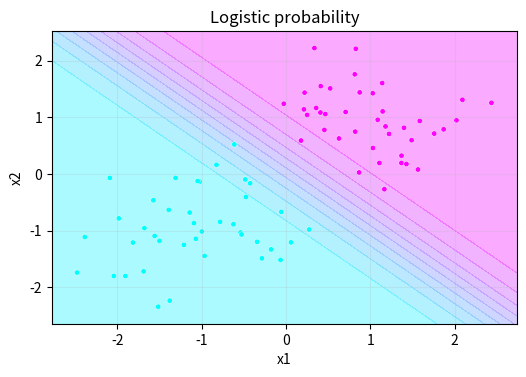

Reproduce this figure in Python.
IRIS_CSV = "sepal_length,sepal_width,petal_length,petal_width,species\n5.1,3.5,1.4,0.2,Iris-setosa\n4.9,3.0,1.4,0.2,Iris-setosa\n4.7,3.2,1.3,0.2,Iris-setosa\n4.6,3.1,1.5,0.2,Iris-setosa\n5.0,3.6,1.4,0.2,Iris-setosa\n5.4,3.9,1.7,0.4,Iris-setosa\n4.6,3.4,1.4,0.3,Iris-setosa\n5.0,3.4,1.5,0.2,Iris-setosa\n4.4,2.9,1.4,0.2,Iris-setosa\n4.9,3.1,1.5,0.1,Iris-setosa\n5.4,3.7,1.5,0.2,Iris-setosa\n4.8,3.4,1.6,0.2,Iris-setosa\n4.8,3.0,1.4,0.1,Iris-setosa\n4.3,3.0,1.1,0.1,Iris-setosa\n5.8,4.0,1.2,0.2,Iris-setosa\n5.7,4.4,1.5,0.4,Iris-setosa\n5.4,3.9,1.3,0.4,Iris-setosa\n5.1,3.5,1.4,0.3,Iris-setosa\n5.7,3.8,1.7,0.3,Iris-setosa\n5.1,3.8,1.5,0.3,Iris-setosa\n5.4,3.4,1.7,0.2,Iris-setosa\n5.1,3.7,1.5,0.4,Iris-setosa\n4.6,3.6,1.0,0.2,Iris-setosa\n5.1,3.3,1.7,0.5,Iris-setosa\n4.8,3.4,1.9,0.2,Iris-setosa\n5.0,3.0,1.6,0.2,Iris-setosa\n5.0,3.4,1.6,0.4,Iris-setosa\n5.2,3.5,1.5,0.2,Iris-setosa\n5.2,3.4,1.4,0.2,Iris-setosa\n4.7,3.2,1.6,0.2,Iris-setosa\n4.8,3.1,1.6,0.2,Iris-setosa\n5.4,3.4,1.5,0.4,Iris-setosa\n5.2,4.1,1.5,0.1,Iris-setosa\n5.5,4.2,1.4,0.2,Iris-setosa\n4.9,3.1,1.5,0.1,Iris-setosa\n5.0,3.2,1.2,0.2,Iris-setosa\n5.5,3.5,1.3,0.2,Iris-setosa\n4.9,3.1,1.5,0.1,Iris-setosa\n4.4,3.0,1.3,0.2,Iris-setosa\n5.1,3.4,1.5,0.2,Iris-setosa\n5.0,3.5,1.3,0.3,Iris-setosa\n4.5,2.3,1.3,0.3,Iris-setosa\n4.4,3.2,1.3,0.2,Iris-setosa\n5.0,3.5,1.6,0.6,Iris-setosa\n5.1,3.8,1.9,0.4,Iris-setosa\n4.8,3.0,1.4,0.3,Iris-setosa\n5.1,3.8,1.6,0.2,Iris-setosa\n4.6,3.2,1.4,0.2,Iris-setosa\n5.3,3.7,1.5,0.2,Iris-setosa\n5.0,3.3,1.4,0.2,Iris-setosa\n7.0,3.2,4.7,1.4,Iris-versicolor\n6.4,3.2,4.5,1.5,Iris-versicolor\n6.9,3.1,4.9,1.5,Iris-versicolor\n5.5,2.3,4.0,1.3,Iris-versicolor\n6.5,2.8,4.6,1.5,Iris-versicolor\n5.7,2.8,4.5,1.3,Iris-versicolor\n6.3,3.3,4.7,1.6,Iris-versicolor\n4.9,2.4,3.3,1.0,Iris-versicolor\n6.6,2.9,4.6,1.3,Iris-versicolor\n5.2,2.7,3.9,1.4,Iris-versicolor\n5.0,2.0,3.5,1.0,Iris-versicolor\n5.9,3.0,4.2,1.5,Iris-versicolor\n6.0,2.2,4.0,1.0,Iris-versicolor\n6.1,2.9,4.7,1.4,Iris-versicolor\n5.6,2.9,3.6,1.3,Iris-versicolor\n6.7,3.1,4.4,1.4,Iris-versicolor\n5.6,3.0,4.5,1.5,Iris-versicolor\n5.8,2.7,4.1,1.0,Iris-versicolor\n6.2,2.2,4.5,1.5,Iris-versicolor\n5.6,2.5,3.9,1.1,Iris-versicolor\n5.9,3.2,4.8,1.8,Iris-versicolor\n6.1,2.8,4.0,1.3,Iris-versicolor\n6.3,2.5,4.9,1.5,Iris-versicolor\n6.1,2.8,4.7,1.2,Iris-versicolor\n6.4,2.9,4.3,1.3,Iris-versicolor\n6.6,3.0,4.4,1.4,Iris-versicolor\n6.8,2.8,4.8,1.4,Iris-versicolor\n6.7,3.0,5.0,1.7,Iris-versicolor\n6.0,2.9,4.5,1.5,Iris-versicolor\n5.7,2.6,3.5,1.0,Iris-versicolor\n5.5,2.4,3.8,1.1,Iris-versicolor\n5.5,2.4,3.7,1.0,Iris-versicolor\n5.8,2.7,3.9,1.2,Iris-versicolor\n6.0,2.7,5.1,1.6,Iris-versicolor\n5.4,3.0,4.5,1.5,Iris-versicolor\n6.0,3.4,4.5,1.6,Iris-versicolor\n6.7,3.1,4.7,1.5,Iris-versicolor\n6.3,2.3,4.4,1.3,Iris-versicolor\n5.6,3.0,4.1,1.3,Iris-versicolor\n5.5,2.5,4.0,1.3,Iris-versicolor\n5.5,2.6,4.4,1.2,Iris-versicolor\n6.1,3.0,4.6,1.4,Iris-versicolor\n5.8,2.6,4.0,1.2,Iris-versicolor\n5.0,2.3,3.3,1.0,Iris-versicolor\n5.6,2.7,4.2,1.3,Iris-versicolor\n5.7,3.0,4.2,1.2,Iris-versicolor\n5.7,2.9,4.2,1.3,Iris-versicolor\n6.2,2.9,4.3,1.3,Iris-versicolor\n5.1,2.5,3.0,1.1,Iris-versicolor\n5.7,2.8,4.1,1.3,Iris-versicolor\n6.3,3.3,6.0,2.5,Iris-virginica\n5.8,2.7,5.1,1.9,Iris-virginica\n7.1,3.0,5.9,2.1,Iris-virginica\n6.3,2.9,5.6,1.8,Iris-virginica\n6.5,3.0,5.8,2.2,Iris-virginica\n7.6,3.0,6.6,2.1,Iris-virginica\n4.9,2.5,4.5,1.7,Iris-virginica\n7.3,2.9,6.3,1.8,Iris-virginica\n6.7,2.5,5.8,1.8,Iris-virginica\n7.2,3.6,6.1,2.5,Iris-virginica\n6.5,3.2,5.1,2.0,Iris-virginica\n6.4,2.7,5.3,1.9,Iris-virginica\n6.8,3.0,5.5,2.1,Iris-virginica\n5.7,2.5,5.0,2.0,Iris-virginica\n5.8,2.8,5.1,2.4,Iris-virginica\n6.4,3.2,5.3,2.3,Iris-virginica\n6.5,3.0,5.5,1.8,Iris-virginica\n7.7,3.8,6.7,2.2,Iris-virginica\n7.7,2.6,6.9,2.3,Iris-virginica\n6.0,2.2,5.0,1.5,Iris-virginica\n6.9,3.2,5.7,2.3,Iris-virginica\n5.6,2.8,4.9,2.0,Iris-virginica\n7.7,2.8,6.7,2.0,Iris-virginica\n6.3,2.7,4.9,1.8,Iris-virginica\n6.7,3.3,5.7,2.1,Iris-virginica\n7.2,3.2,6.0,1.8,Iris-virginica\n6.2,2.8,4.8,1.8,Iris-virginica\n6.1,3.0,4.9,1.8,Iris-virginica\n6.4,2.8,5.6,2.1,Iris-virginica\n7.2,3.0,5.8,1.6,Iris-virginica\n7.4,2.8,6.1,1.9,Iris-virginica\n7.9,3.8,6.4,2.0,Iris-virginica\n6.4,2.8,5.6,2.2,Iris-virginica\n6.3,2.8,5.1,1.5,Iris-virginica\n6.1,2.6,5.6,1.4,Iris-virginica\n7.7,3.0,6.1,2.3,Iris-virginica\n6.3,3.4,5.6,2.4,Iris-virginica\n6.4,3.1,5.5,1.8,Iris-virginica\n6.0,3.0,4.8,1.8,Iris-virginica\n6.9,3.1,5.4,2.1,Iris-virginica\n6.7,3.1,5.6,2.4,Iris-virginica\n6.9,3.1,5.1,2.3,Iris-virginica\n5.8,2.7,5.1,1.9,Iris-virginica\n6.8,3.2,5.9,2.3,Iris-virginica\n6.7,3.3,5.7,2.5,Iris-virginica\n6.7,3.0,5.2,2.3,Iris-virginica\n6.3,2.5,5.0,1.9,Iris-virginica\n6.5,3.0,5.2,2.0,Iris-virginica\n6.2,3.4,5.4,2.3,Iris-virginica\n5.9,3.0,5.1,1.8,Iris-virginica\n"
# Shared teaching helpers. Small CPU-only datasets; NumPy + Matplotlib.
import csv, io, math
import numpy as np
import matplotlib.pyplot as plt
plt.rcParams.update({'figure.dpi': 105, 'font.size': 10, 'axes.grid': True, 'grid.alpha': .2})
np.set_printoptions(precision=4, suppress=True)

def softmax(x, axis=-1, temperature=1.):
    z=np.asarray(x,dtype=float)/temperature
    z=z-np.max(z,axis=axis,keepdims=True)
    p=np.exp(z)
    return p/p.sum(axis=axis,keepdims=True)

def sigmoid(x):
    return 1/(1+np.exp(-np.clip(x,-40,40)))

def mse(y,p): return float(np.mean((np.asarray(p)-y)**2))
def accuracy(y,p): return float(np.mean(np.asarray(y)==p))
def gini(y):
    _,c=np.unique(y,return_counts=True)
    return 1-float(np.sum((c/len(y))**2))
def cosine(a,b):
    a,b=np.asarray(a),np.asarray(b)
    return float(a@b/(np.linalg.norm(a)*np.linalg.norm(b)))

def study_data():
    i=np.arange(24); x=np.round(.6+i*.36,2)
    y=np.round(21+7.5*x+np.sin(i*2.9)*7+np.cos(i*1.3)*3,1)
    return x[:,None],y

def split_indices(n,ratio=.8,seed=2026):
    order=list(range(n)); s=seed
    for i in range(n-1,0,-1):
        s=(1664525*s+1013904223)&0xffffffff
        j=int(s/4294967296*(i+1));order[i],order[j]=order[j],order[i]
    cut=max(2,min(n-2,int(n*ratio)))
    return np.array(order[:cut]),np.array(order[cut:])

def design_matrix(X,train,normalize=True):
    mu=X[train].mean(0) if normalize else np.zeros(X.shape[1])
    sd=X[train].std(0) if normalize else np.ones(X.shape[1])
    sd=np.where(sd>0,sd,1)
    return np.column_stack([np.ones(len(X)),(X-mu)/sd]),mu,sd

def fit(X,y,alpha=.05,epochs=400,normalize=True,ratio=.8):
    train,test=split_indices(len(y),ratio)
    Z,mu,sd=design_matrix(X,train,normalize)
    theta=np.zeros(Z.shape[1]);h=[theta.copy()]
    initial=mse(y[train],Z[train]@theta)
    for _ in range(epochs):
        grad=2/len(train)*Z[train].T@(Z[train]@theta-y[train])
        new=theta-alpha*grad
        loss=mse(y[train],Z[train]@new)
        if not np.isfinite(loss) or loss>max(initial,1)*1e10: break
        theta=new;h.append(theta.copy())
    h=np.array(h)
    return dict(theta=theta,history=h,Z=Z,mu=mu,sd=sd,train=train,test=test,
                train_mse=np.mean((Z[train]@h.T-y[train,None])**2,axis=0),
                test_mse=np.mean((Z[test]@h.T-y[test,None])**2,axis=0))

def raw_coefficients(theta,mu,sd):
    w=theta[1:]/sd
    return np.r_[theta[0]-w@mu,w]

def plot_regression(X,y,model):
    order=np.argsort(X[:,0]); fig,ax=plt.subplots(figsize=(6,3.2))
    ax.scatter(X[:,0],y,c='#238b83',label='Observed')
    ax.plot(X[order,0],(model['Z']@model['theta'])[order],c='#c4825a',label='Predicted')
    ax.set(xlabel='x1',ylabel='y');ax.legend();plt.show()

def iris_data():
    rows=list(csv.DictReader(io.StringIO(IRIS_CSV)))
    names=['sepal_length','sepal_width','petal_length','petal_width']
    X=np.array([[float(r[k]) for k in names] for r in rows])
    y=np.array([{'Iris-setosa':0,'Iris-versicolor':1,'Iris-virginica':2}[r['species']] for r in rows])
    return X,y,names

def iris_split(y):
    # The same stratified partitions are used throughout the project.
    rng=np.random.default_rng(2026);tr=[];va=[];te=[]
    for c in np.unique(y):
        idx=rng.permutation(np.flatnonzero(y==c))
        tr.extend(idx[:30]);va.extend(idx[30:40]);te.extend(idx[40:])
    return np.array(tr),np.array(va),np.array(te)

def standardize_train(X,train):
    mu=X[train].mean(0);sd=X[train].std(0);sd=np.where(sd>0,sd,1)
    return (X-mu)/sd,mu,sd

def knn_predict(X,y,Q,k=5):
    dist=np.sum((np.asarray(Q)[:,None,:]-np.asarray(X)[None,:,:])**2,axis=2)
    idx=np.argsort(dist,axis=1)[:,:k]
    return np.array([np.bincount(y[n].astype(int)).argmax() for n in idx])

def train_tree(X,y,depth=3):
    node={'label':int(np.bincount(y.astype(int)).argmax())}
    if depth==0 or len(np.unique(y))==1: return node
    best=None
    for j in range(X.shape[1]):
        values=np.unique(X[:,j]);thresholds=(values[:-1]+values[1:])/2
        for t in thresholds:
            mask=X[:,j]<=t
            if mask.sum()<2 or (~mask).sum()<2:continue
            cost=mask.mean()*gini(y[mask])+(~mask).mean()*gini(y[~mask])
            if best is None or cost<best[0]:best=(cost,j,t,mask)
    if best is None:return node
    _,j,t,mask=best
    node.update(feature=j,threshold=float(t),left=train_tree(X[mask],y[mask],depth-1),right=train_tree(X[~mask],y[~mask],depth-1))
    return node

def tree_predict(tree,Q):
    def one(x,node):
        if 'feature' not in node:return node['label']
        return one(x,node['left'] if x[node['feature']]<=node['threshold'] else node['right'])
    return np.array([one(x,tree) for x in Q])

def confusion(y,p,classes=None):
    classes=np.unique(y) if classes is None else np.asarray(classes)
    return np.array([[np.sum((y==a)&(p==b)) for b in classes] for a in classes])

def macro_f1(y,p):
    values=[]
    for c in np.unique(y):
        tp=np.sum((y==c)&(p==c));fp=np.sum((y!=c)&(p==c));fn=np.sum((y==c)&(p!=c))
        values.append(2*tp/(2*tp+fp+fn) if 2*tp+fp+fn else 0)
    return float(np.mean(values))

def logistic_fit(X,y,epochs=400,lr=.15):
    mu=X.mean(0);sd=np.where(X.std(0)>0,X.std(0),1)
    Z=np.column_stack([np.ones(len(X)),(X-mu)/sd]);w=np.zeros(Z.shape[1]);loss=[]
    for _ in range(epochs):
        p=sigmoid(Z@w)
        loss.append(-np.mean(y*np.log(p+1e-10)+(1-y)*np.log(1-p+1e-10)))
        w-=lr/len(y)*Z.T@(p-y)
    return {'w':w,'mu':mu,'sd':sd,'loss':np.array(loss)}

def logistic_predict(model,X):
    Z=np.column_stack([np.ones(len(X)),(X-model['mu'])/model['sd']])
    return sigmoid(Z@model['w'])

def moons(n=120,seed=5):
    rng=np.random.default_rng(seed);t=np.linspace(0,np.pi,n//2)
    X=np.vstack([np.c_[np.cos(t),np.sin(t)],np.c_[1-np.cos(t),.5-np.sin(t)]])
    return X+rng.normal(0,.08,X.shape),np.r_[np.zeros(n//2),np.ones(n//2)].astype(int)

def train_mlp(X,y,hidden=6,epochs=650,lr=.12,seed=2):
    rng=np.random.default_rng(seed);W=rng.normal(0,.6,(X.shape[1],hidden));b=np.zeros(hidden)
    V=rng.normal(0,.6,(hidden,1));c=np.zeros(1);loss=[]
    for _ in range(epochs):
        H=np.tanh(X@W+b);p=sigmoid(H@V+c).ravel()
        loss.append(-np.mean(y*np.log(p+1e-10)+(1-y)*np.log(1-p+1e-10)))
        delta=(p-y)[:,None]/len(y);gV=H.T@delta;gc=delta.sum(0)
        dh=(delta@V.T)*(1-H**2);gW=X.T@dh;gb=dh.sum(0)
        W-=lr*gW;b-=lr*gb;V-=lr*gV;c-=lr*gc
    return dict(W=W,b=b,V=V,c=c,loss=np.array(loss))

def mlp_predict(model,X):
    return sigmoid(np.tanh(X@model['W']+model['b'])@model['V']+model['c']).ravel()

def plot_boundary(X,y,predict,title):
    a=np.linspace(X[:,0].min()-.3,X[:,0].max()+.3,70)
    b=np.linspace(X[:,1].min()-.3,X[:,1].max()+.3,70)
    xx,yy=np.meshgrid(a,b);zz=np.asarray(predict(np.c_[xx.ravel(),yy.ravel()])).reshape(xx.shape)
    fig,ax=plt.subplots(figsize=(6,3.8));ax.contourf(xx,yy,zz,levels=10,alpha=.35,cmap='cool')
    ax.scatter(X[:,0],X[:,1],c=y,cmap='cool',s=15,edgecolor='white',linewidth=.3)
    ax.set(title=title,xlabel='x1',ylabel='x2');plt.show()

def kmeans(X,k=3,steps=15,seed=1):
    rng=np.random.default_rng(seed);centers=X[rng.choice(len(X),k,replace=False)].copy();hist=[]
    for _ in range(steps):
        labels=((X[:,None,:]-centers[None,:,:])**2).sum(2).argmin(1)
        centers=np.array([X[labels==j].mean(0) if np.any(labels==j) else centers[j] for j in range(k)])
        hist.append(centers.copy())
    labels=((X[:,None,:]-centers[None,:,:])**2).sum(2).argmin(1)
    return centers,labels,hist

def pca_project(X,k=2):
    mu=X.mean(0);_,s,V=np.linalg.svd(X-mu,full_matrices=False)
    return (X-mu)@V[:k].T,V[:k],mu,s*s/(s*s).sum()

def conv_valid(image,kernel):
    h,w=image.shape;kh,kw=kernel.shape
    return np.array([[np.sum(image[i:i+kh,j:j+kw]*kernel) for j in range(w-kw+1)] for i in range(h-kh+1)])

def bandit(epsilon=.1,steps=300,seed=1):
    rng=np.random.default_rng(seed);means=np.array([.2,.5,.8]);Q=np.zeros(3);counts=np.zeros(3,int);rewards=[]
    for _ in range(steps):
        a=int(rng.integers(3)) if rng.random()<epsilon else int(Q.argmax())
        r=float(rng.random()<means[a]);counts[a]+=1;Q[a]+=(r-Q[a])/counts[a];rewards.append(r)
    return np.cumsum(rewards)/np.arange(1,steps+1),Q,counts

print('Dữ liệu và các hàm mẫu đã sẵn sàng. Đọc mã của hàm khi cần hiểu cách tính.')


rng=np.random.default_rng(8);X=np.r_[rng.normal(-1,.6,(40,2)),rng.normal(1,.6,(40,2))];y=np.r_[np.zeros(40),np.ones(40)]
model=logistic_fit(X,y)
plot_boundary(X,y,lambda q:logistic_predict(model,q),'Logistic probability')

# Trả về [sigmoid(0), BCE cho y=1,p=0.8, nhãn của p=0.55 ở ngưỡng 0.6].
# Hoàn thành answer; dùng Gợi ý nếu vướng.
answer = None

if answer is None:
    print('CHƯA HOÀN THÀNH: điền answer rồi chạy lại ô này.')
else:
    assert np.allclose(answer,[.5,-np.log(.8),0])
    print('ĐẠT: kết quả bài B khớp kiểm tra. Hãy tự giải thích cách tính.')
